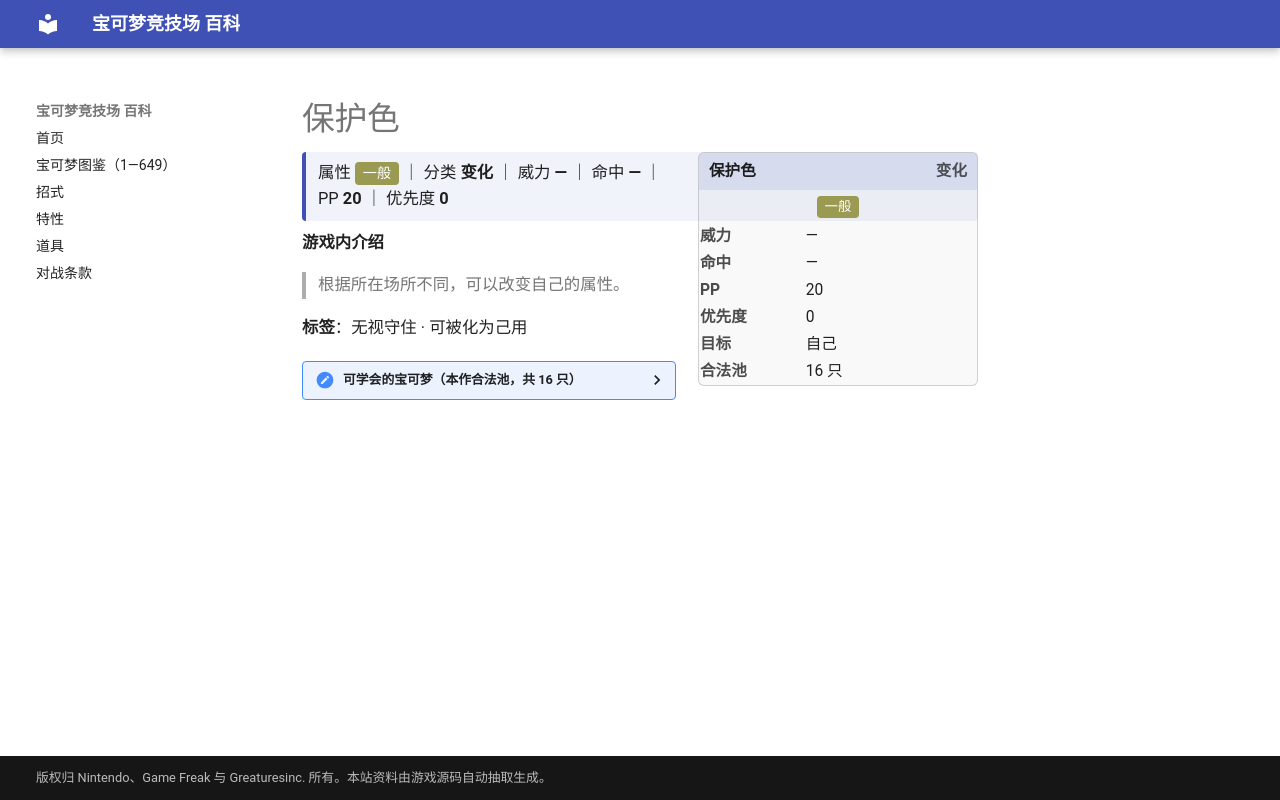

repository: nanmoboys/pkmn-arena-wiki · page: moves/保护色/index.html · generator: mkdocs

# 保护色

<div class="infobox">
<div class="ib-h"><span>保护色</span><span class="ib-no">变化</span></div>
<div class="ib-ty"><span class="tp" style="background:#9A9A52">一般</span></div>
<table class="ib-t"><tr><th>威力</th><td>—</td></tr><tr><th>命中</th><td>—</td></tr><tr><th>PP</th><td>20</td></tr><tr><th>优先度</th><td>0</td></tr><tr><th>目标</th><td>自己</td></tr><tr><th>合法池</th><td>16 只</td></tr></table></div>
<div class="head-stat">属性 <span class="tp" style="background:#9A9A52">一般</span> ｜ 分类 <b>变化</b> ｜ 威力 <b>—</b> ｜ 命中 <b>—</b> ｜ PP <b>20</b> ｜ 优先度 <b>0</b></div>

**游戏内介绍**

> 根据所在场所不同，可以改变自己的属性。

**标签**：无视守住 · 可被化为己用

<details class="pool"><summary>可学会的宝可梦（本作合法池，共 16 只）</summary>

<p>海星星、宝石海星、玛力露、玛力露丽、太阳珊瑚、露力丽、变隐龙、绅士蛾、虫宝包、宝包茧、保姆虫、四季鹿、萌芽鹿、电电虫、电蜘蛛、泥巴鱼</p>

</details>
